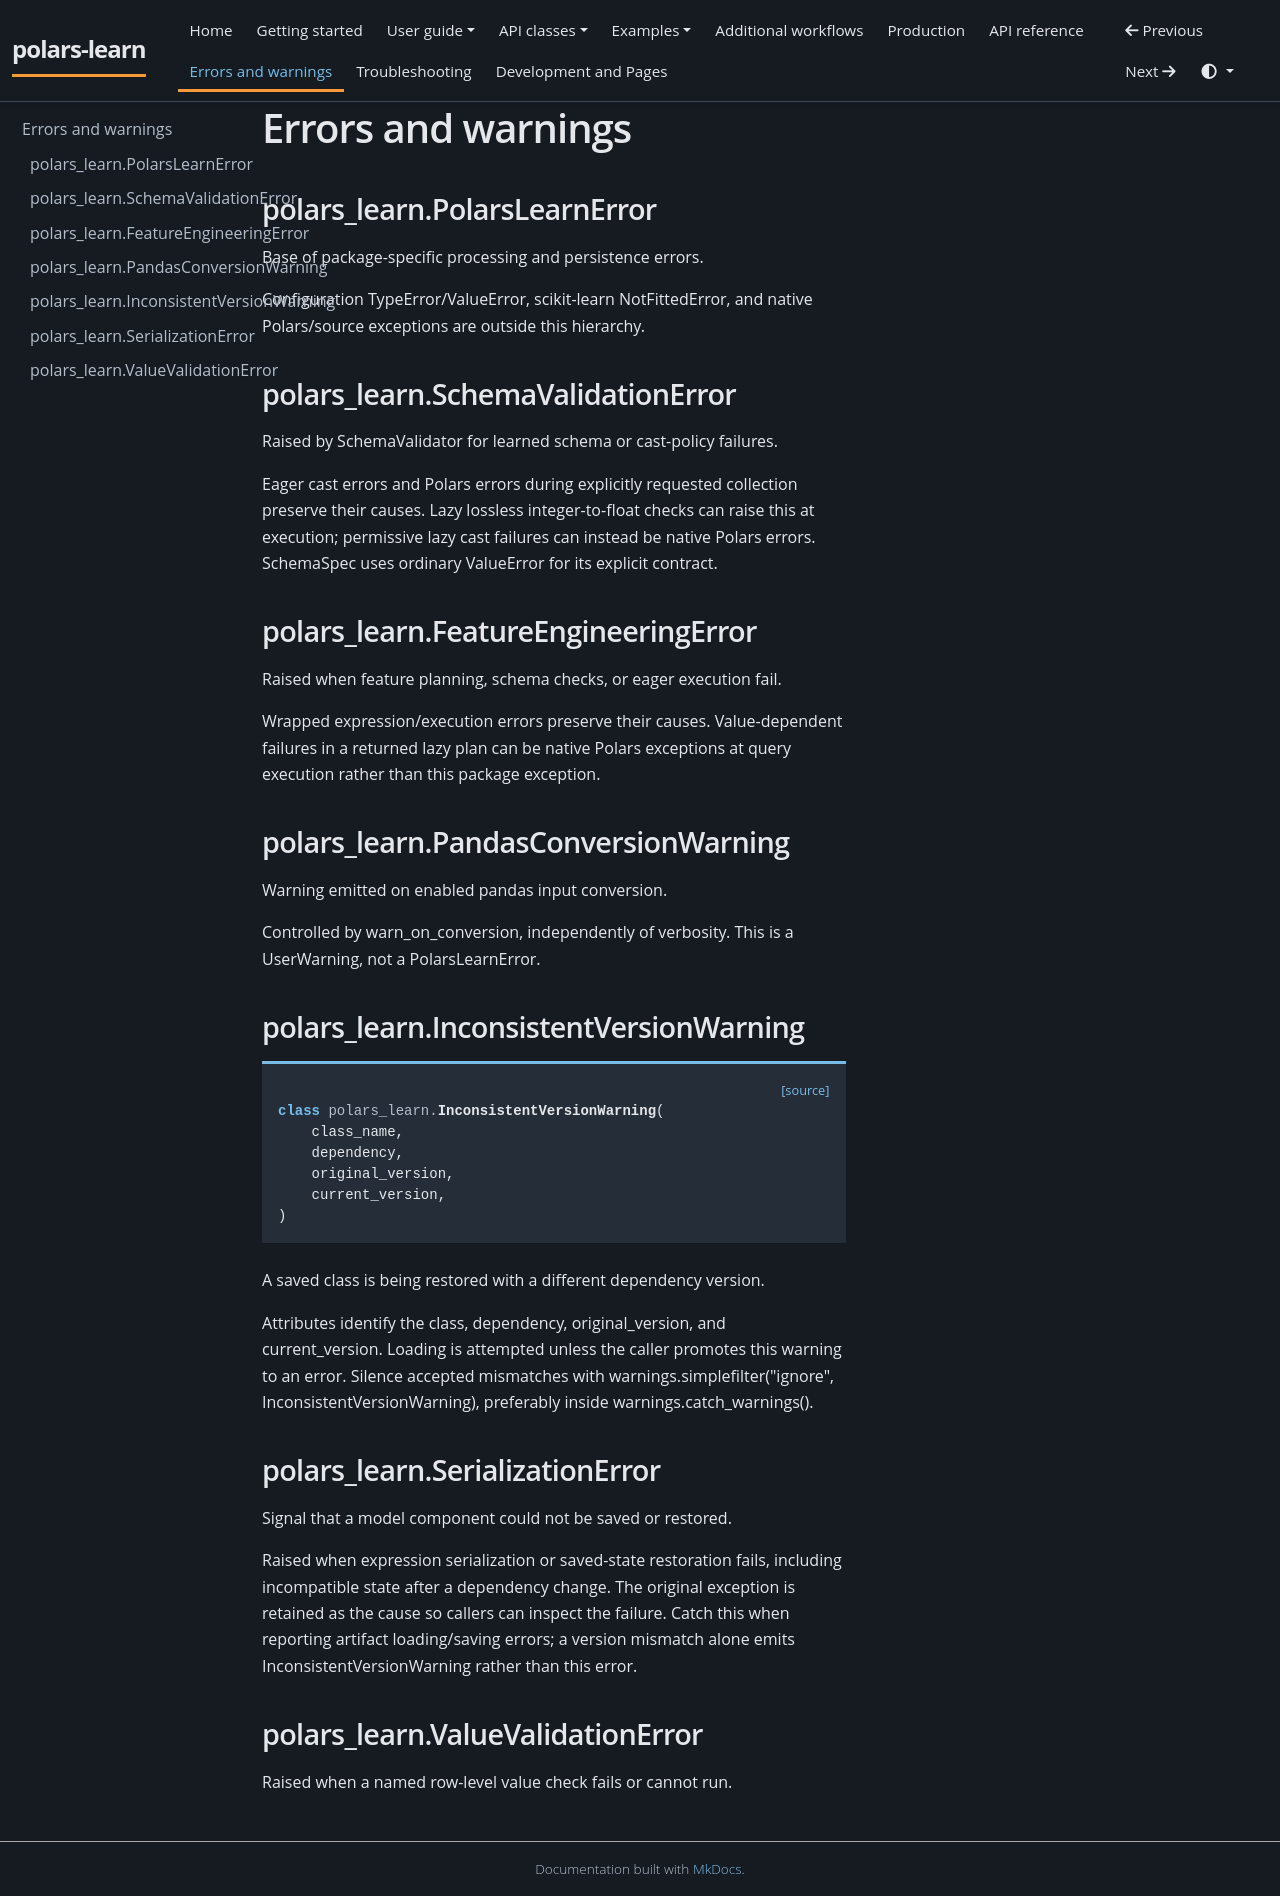

repository: JackGreenaway/polars-learn · page: exceptions/index.html · generator: mkdocs

# Errors and warnings

## polars_learn.PolarsLearnError

Base of package-specific processing and persistence errors.

Configuration TypeError/ValueError, scikit-learn NotFittedError, and native
Polars/source exceptions are outside this hierarchy.

## polars_learn.SchemaValidationError

Raised by SchemaValidator for learned schema or cast-policy failures.

Eager cast errors and Polars errors during explicitly requested collection
preserve their causes. Lazy lossless integer-to-float checks can raise this
at execution; permissive lazy cast failures can instead be native Polars
errors. SchemaSpec uses ordinary ValueError for its explicit contract.

## polars_learn.FeatureEngineeringError

Raised when feature planning, schema checks, or eager execution fail.

Wrapped expression/execution errors preserve their causes. Value-dependent
failures in a returned lazy plan can be native Polars exceptions at query
execution rather than this package exception.

## polars_learn.PandasConversionWarning

Warning emitted on enabled pandas input conversion.

Controlled by warn_on_conversion, independently of verbosity. This is a
UserWarning, not a PolarsLearnError.

## polars_learn.InconsistentVersionWarning

<div class="api-signature"><a class="api-source" href="https://github.com/JackGreenaway/polars-learn/blob/main/src/polars_learn/exceptions.py#L54">[source]</a><pre><code><span class="api-keyword">class </span><span class="api-module">polars_learn.</span><span class="api-name">InconsistentVersionWarning</span>(
    class_name,
    dependency,
    original_version,
    current_version,
)</code></pre></div>

A saved class is being restored with a different dependency version.

Attributes identify the class, dependency, original_version, and current_version.
Loading is attempted unless the caller promotes this warning to an error.
Silence accepted mismatches with warnings.simplefilter("ignore",
InconsistentVersionWarning), preferably inside warnings.catch_warnings().

## polars_learn.SerializationError

Signal that a model component could not be saved or restored.

Raised when expression serialization or saved-state restoration fails,
including incompatible state after a dependency change. The original
exception is retained as the cause so callers can inspect the failure.
Catch this when reporting artifact loading/saving errors; a version
mismatch alone emits InconsistentVersionWarning rather than this error.

## polars_learn.ValueValidationError

Raised when a named row-level value check fails or cannot run.
